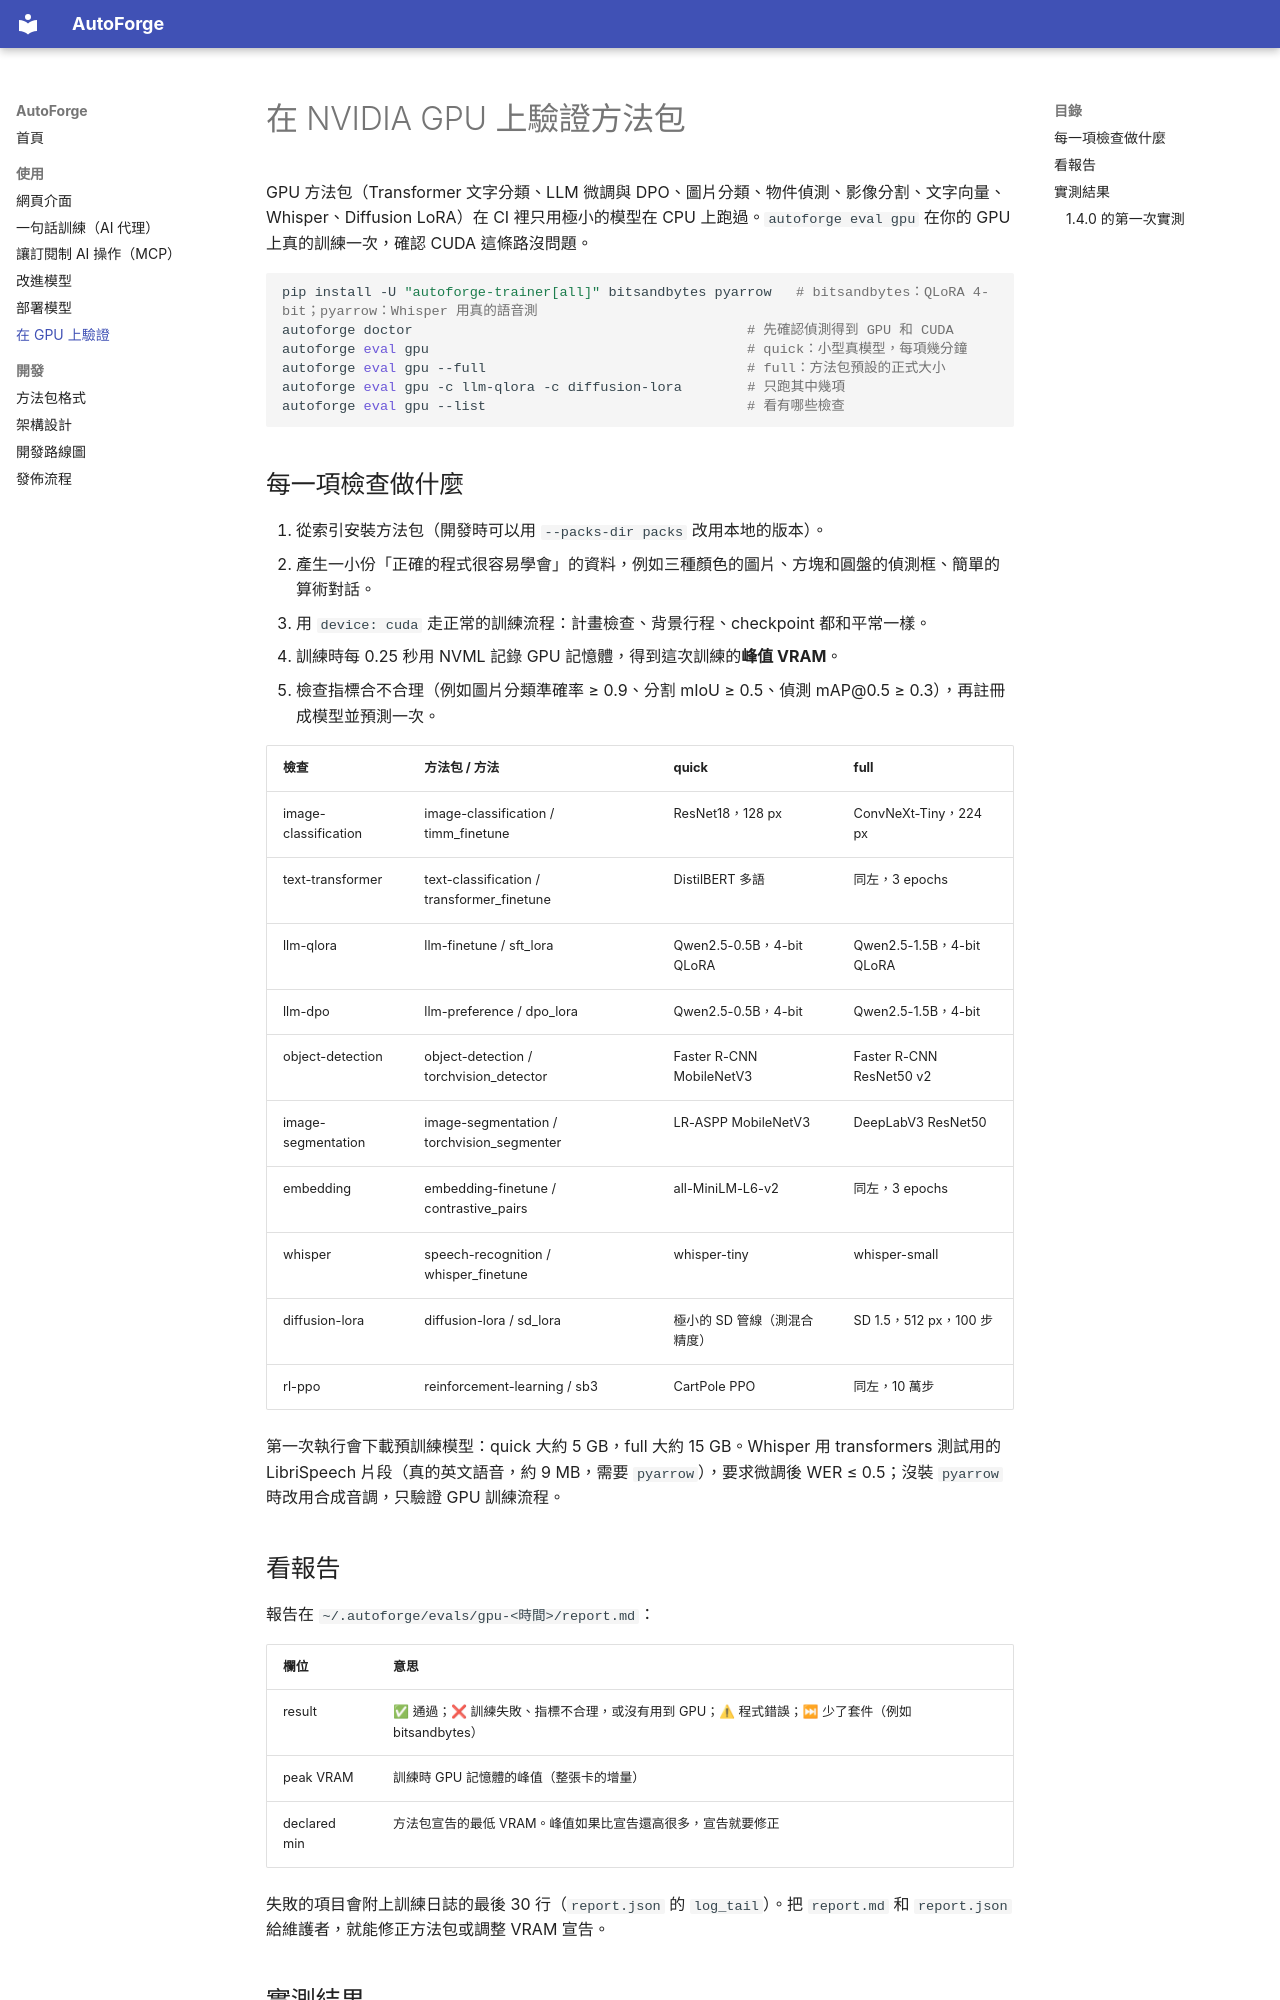

repository: Honguan/autoforge · page: GPU/index.html · generator: mkdocs

# 在 NVIDIA GPU 上驗證方法包

GPU 方法包（Transformer 文字分類、LLM 微調與 DPO、圖片分類、物件偵測、影像分割、文字向量、Whisper、Diffusion LoRA）在 CI 裡只用極小的模型在 CPU 上跑過。`autoforge eval gpu` 在你的 GPU 上真的訓練一次，確認 CUDA 這條路沒問題。

```bash
pip install -U "autoforge-trainer[all]" bitsandbytes pyarrow   # bitsandbytes：QLoRA 4-bit；pyarrow：Whisper 用真的語音測
autoforge doctor                                         # 先確認偵測得到 GPU 和 CUDA
autoforge eval gpu                                       # quick：小型真模型，每項幾分鐘
autoforge eval gpu --full                                # full：方法包預設的正式大小
autoforge eval gpu -c llm-qlora -c diffusion-lora        # 只跑其中幾項
autoforge eval gpu --list                                # 看有哪些檢查
```

## 每一項檢查做什麼

1. 從索引安裝方法包（開發時可以用 `--packs-dir packs` 改用本地的版本）。
2. 產生一小份「正確的程式很容易學會」的資料，例如三種顏色的圖片、方塊和圓盤的偵測框、簡單的算術對話。
3. 用 `device: cuda` 走正常的訓練流程：計畫檢查、背景行程、checkpoint 都和平常一樣。
4. 訓練時每 0.25 秒用 NVML 記錄 GPU 記憶體，得到這次訓練的**峰值 VRAM**。
5. 檢查指標合不合理（例如圖片分類準確率 ≥ 0.9、分割 mIoU ≥ 0.5、偵測 mAP@0.5 ≥ 0.3），再註冊成模型並預測一次。

| 檢查 | 方法包 / 方法 | quick | full |
|---|---|---|---|
| image-classification | image-classification / timm_finetune | ResNet18，128 px | ConvNeXt-Tiny，224 px |
| text-transformer | text-classification / transformer_finetune | DistilBERT 多語 | 同左，3 epochs |
| llm-qlora | llm-finetune / sft_lora | Qwen2.5-0.5B，4-bit QLoRA | Qwen2.5-1.5B，4-bit QLoRA |
| llm-dpo | llm-preference / dpo_lora | Qwen2.5-0.5B，4-bit | Qwen2.5-1.5B，4-bit |
| object-detection | object-detection / torchvision_detector | Faster R-CNN MobileNetV3 | Faster R-CNN ResNet50 v2 |
| image-segmentation | image-segmentation / torchvision_segmenter | LR-ASPP MobileNetV3 | DeepLabV3 ResNet50 |
| embedding | embedding-finetune / contrastive_pairs | all-MiniLM-L6-v2 | 同左，3 epochs |
| whisper | speech-recognition / whisper_finetune | whisper-tiny | whisper-small |
| diffusion-lora | diffusion-lora / sd_lora | 極小的 SD 管線（測混合精度） | SD 1.5，512 px，100 步 |
| rl-ppo | reinforcement-learning / sb3 | CartPole PPO | 同左，10 萬步 |

第一次執行會下載預訓練模型：quick 大約 5 GB，full 大約 15 GB。Whisper 用 transformers 測試用的 LibriSpeech 片段（真的英文語音，約 9 MB，需要 `pyarrow`），要求微調後 WER ≤ 0.5；沒裝 `pyarrow` 時改用合成音調，只驗證 GPU 訓練流程。
